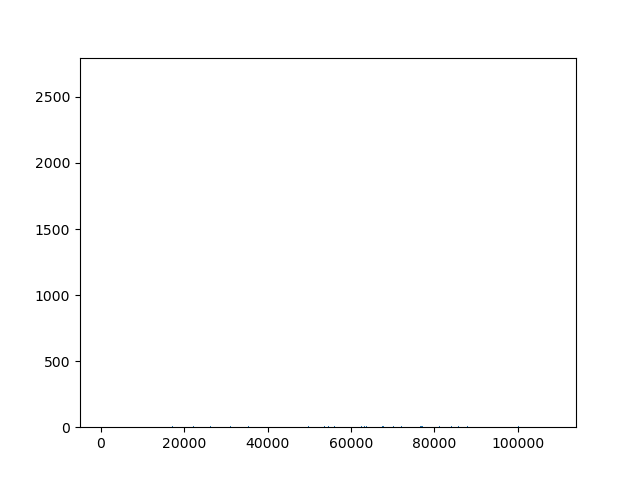

Values plotted in this chart, from the file beside it:
range of distance, number in the range
(425.7923655269043,533.9367181909831), 2664
(7995.897052012422,8104.041404676501), 3.0
(8320.33011000466,8428.474462668737), 3.0
(12429.815511239654,12537.959863903732), 6.0
(13294.970332552284,13403.114685216364), 3.0
(13619.403390544521,13727.547743208599), 3.0
(17188.16702845912,17296.3113811232), 9.0
(17296.3113811232,17404.45573378728), 3.0
(18702.187965756224,18810.332318420304), 3.0
(19026.621023748463,19134.76537641254), 3.0
(21513.941135022276,21622.085487686352), 3.0
(21622.085487686352,21730.229840350432), 3.0
(22054.662898342667,22162.807251006747), 3.0
(22162.807251006747,22270.951603670826), 6.0
(22487.240308998986,22595.38466166306), 3.0
(24109.405598960166,24217.549951624245), 3.0
(24433.838656952405,24541.98300961648), 3.0
(26272.292652241744,26380.437004905823), 9.0
(26488.5813575699,26596.72571023398), 3.0
(27029.303120890294,27137.447473554374), 3.0
(27245.591826218453,27353.736178882533), 3.0
(27461.88053154661,27570.02488421069), 3.0
(27678.169236874768,27786.313589538848), 3.0
(29516.623232164107,29624.767584828187), 3.0
(29841.056290156343,29949.200642820422), 3.0
(30706.211111468976,30814.355464133052), 3.0
(30814.355464133052,30922.49981679713), 3.0
(31030.64416946121,31138.78852212529), 6.0
(31246.93287478937,31355.077227453447), 3.0
(31463.221580117526,31571.365932781606), 3.0
(32112.087696102,32220.23204876608), 3.0
(32328.376401430156,32436.520754094236), 3.0
(32760.95381208647,32869.098164750554), 3.0
(33085.38687007871,33193.53122274279), 3.0
(34923.840865368045,35031.985218032125), 3.0
(35356.418276024364,35464.56262868844), 9.0
(35464.56262868844,35572.70698135252), 3.0
(35572.70698135252,35680.8513340166), 3.0
(35897.140039344755,36005.284392008834), 3.0
(36005.284392008834,36113.428744672914), 3.0
(36437.86180266515,36546.00615532923), 3.0
(36654.15050799331,36762.29486065739), 3.0
(37194.8722713137,37303.01662397778), 3.0
(37411.16097664186,37519.30532930594), 3.0
(38060.02709262633,38168.17144529041), 3.0
(38384.46015061857,38492.60450328265), 3.0
(39898.48108791567,40006.62544057975), 3.0
(40006.62544057975,40114.76979324383), 3.0
(40114.76979324383,40222.91414590791), 6.0
(40331.05849857199,40439.20285123607), 3.0
(40439.20285123607,40547.34720390015), 3.0
(40547.34720390015,40655.49155656423), 3.0
(40763.6359092283,40871.78026189238), 3.0
(40871.78026189238,40979.92461455646), 3.0
(40979.92461455646,41088.06896722054), 3.0
(41628.79073054094,41736.93508320501), 3.0
(41845.07943586909,41953.22378853317), 3.0
(42277.65684652541,42385.80119918949), 3.0
(42493.94555185357,42602.08990451765), 3.0
(43467.24472583028,43575.38907849436), 3.0
... 170 more rows
